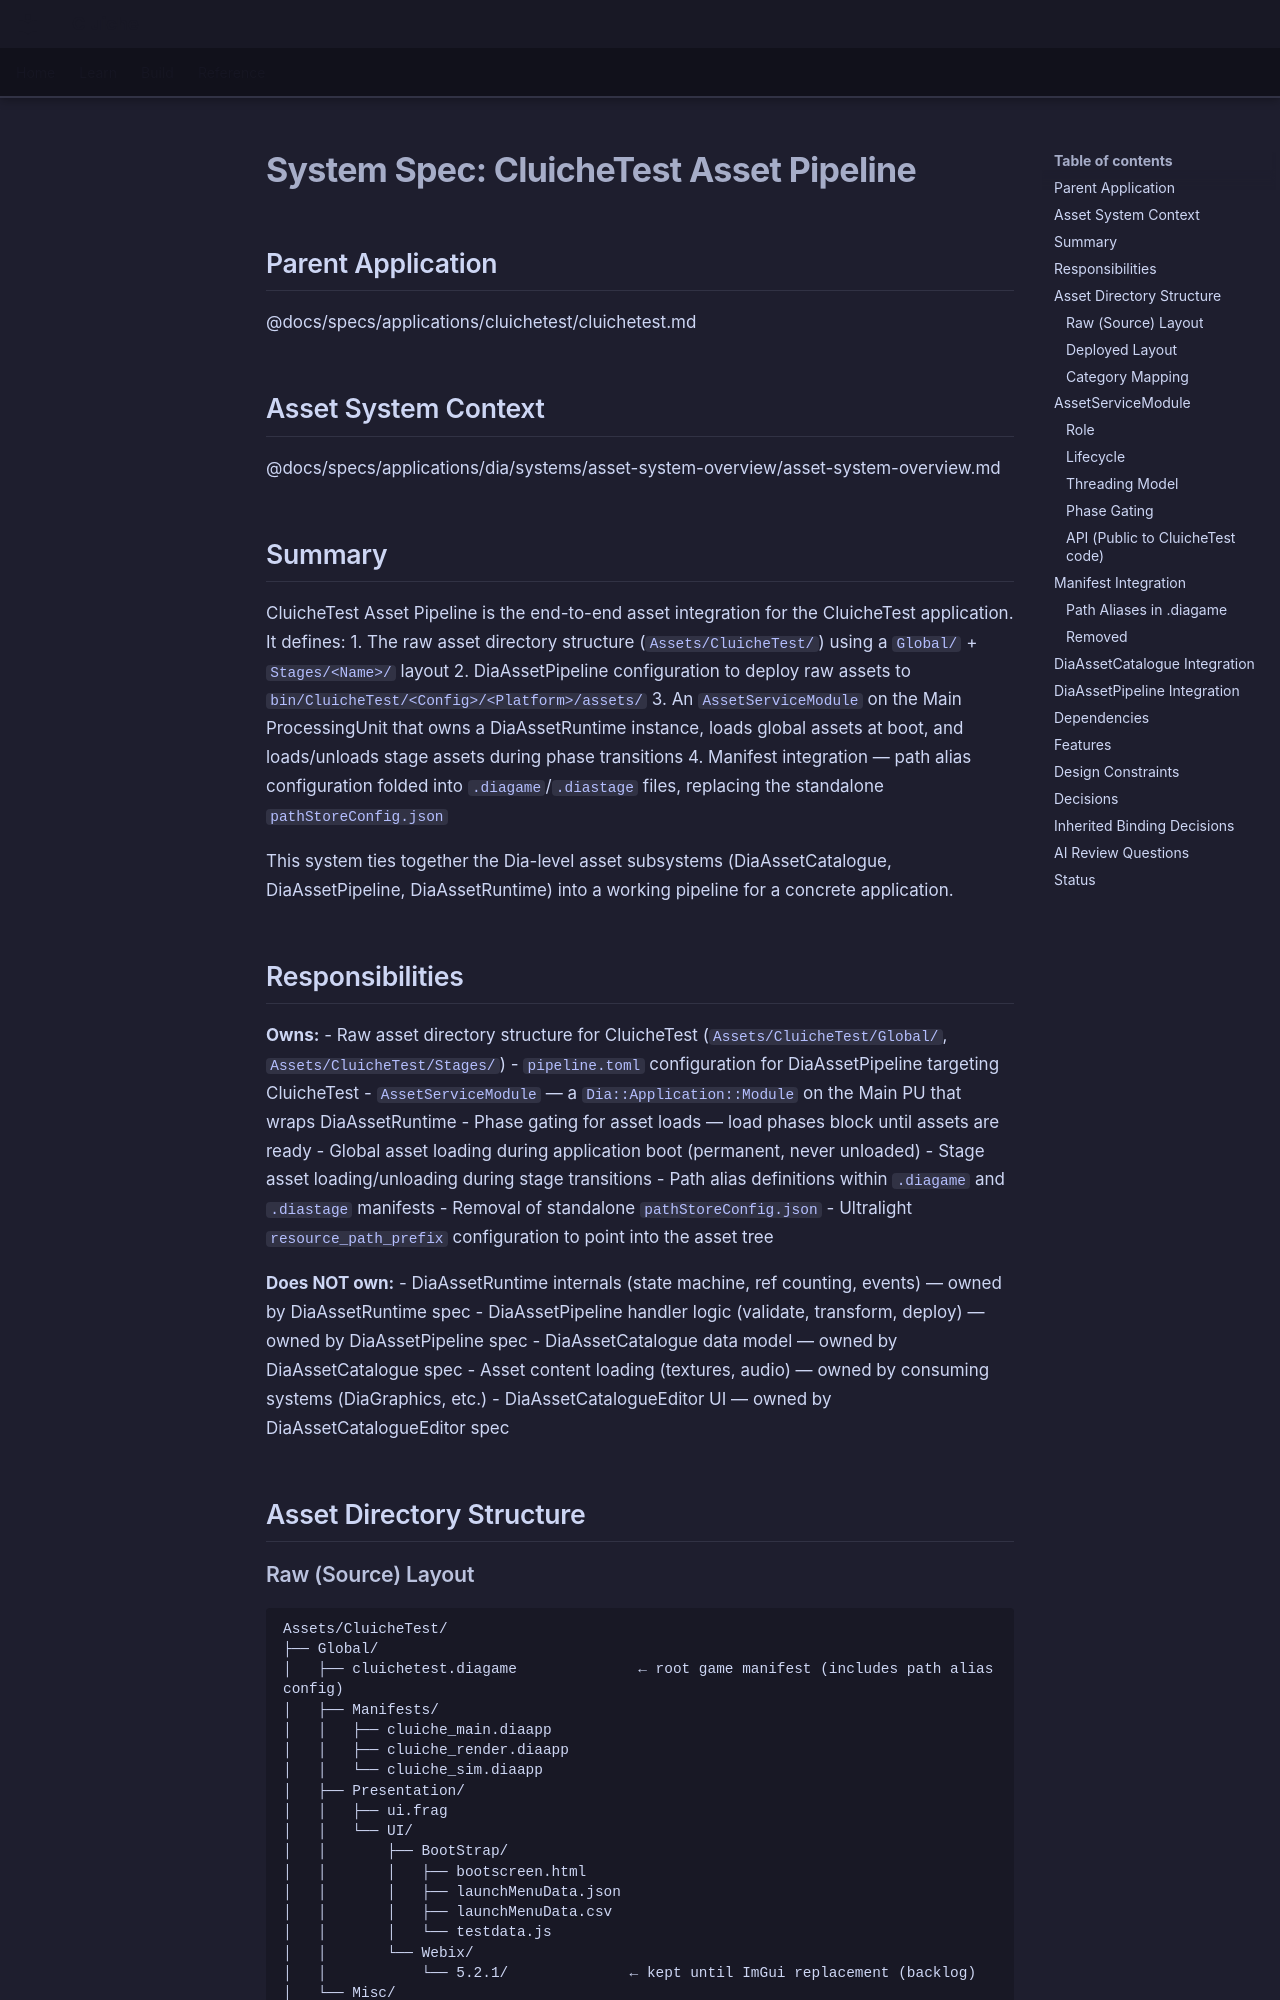

repository: LenihanConor/Cluiche · page: specs/applications/cluichetest/systems/asset-pipeline/asset-pipeline/index.html · generator: mkdocs

# System Spec: CluicheTest Asset Pipeline

## Parent Application
@docs/specs/applications/cluichetest/cluichetest.md

## Asset System Context
@docs/specs/applications/dia/systems/asset-system-overview/asset-system-overview.md

## Summary

CluicheTest Asset Pipeline is the end-to-end asset integration for the CluicheTest application. It defines:
1. The raw asset directory structure (`Assets/CluicheTest/`) using a `Global/` + `Stages/<Name>/` layout
2. DiaAssetPipeline configuration to deploy raw assets to `bin/CluicheTest/<Config>/<Platform>/assets/`
3. An `AssetServiceModule` on the Main ProcessingUnit that owns a DiaAssetRuntime instance, loads global assets at boot, and loads/unloads stage assets during phase transitions
4. Manifest integration — path alias configuration folded into `.diagame`/`.diastage` files, replacing the standalone `pathStoreConfig.json`

This system ties together the Dia-level asset subsystems (DiaAssetCatalogue, DiaAssetPipeline, DiaAssetRuntime) into a working pipeline for a concrete application.

## Responsibilities

**Owns:**
- Raw asset directory structure for CluicheTest (`Assets/CluicheTest/Global/`, `Assets/CluicheTest/Stages/`)
- `pipeline.toml` configuration for DiaAssetPipeline targeting CluicheTest
- `AssetServiceModule` — a `Dia::Application::Module` on the Main PU that wraps DiaAssetRuntime
- Phase gating for asset loads — load phases block until assets are ready
- Global asset loading during application boot (permanent, never unloaded)
- Stage asset loading/unloading during stage transitions
- Path alias definitions within `.diagame` and `.diastage` manifests
- Removal of standalone `pathStoreConfig.json`
- Ultralight `resource_path_prefix` configuration to point into the asset tree

**Does NOT own:**
- DiaAssetRuntime internals (state machine, ref counting, events) — owned by DiaAssetRuntime spec
- DiaAssetPipeline handler logic (validate, transform, deploy) — owned by DiaAssetPipeline spec
- DiaAssetCatalogue data model — owned by DiaAssetCatalogue spec
- Asset content loading (textures, audio) — owned by consuming systems (DiaGraphics, etc.)
- DiaAssetCatalogueEditor UI — owned by DiaAssetCatalogueEditor spec

## Asset Directory Structure
